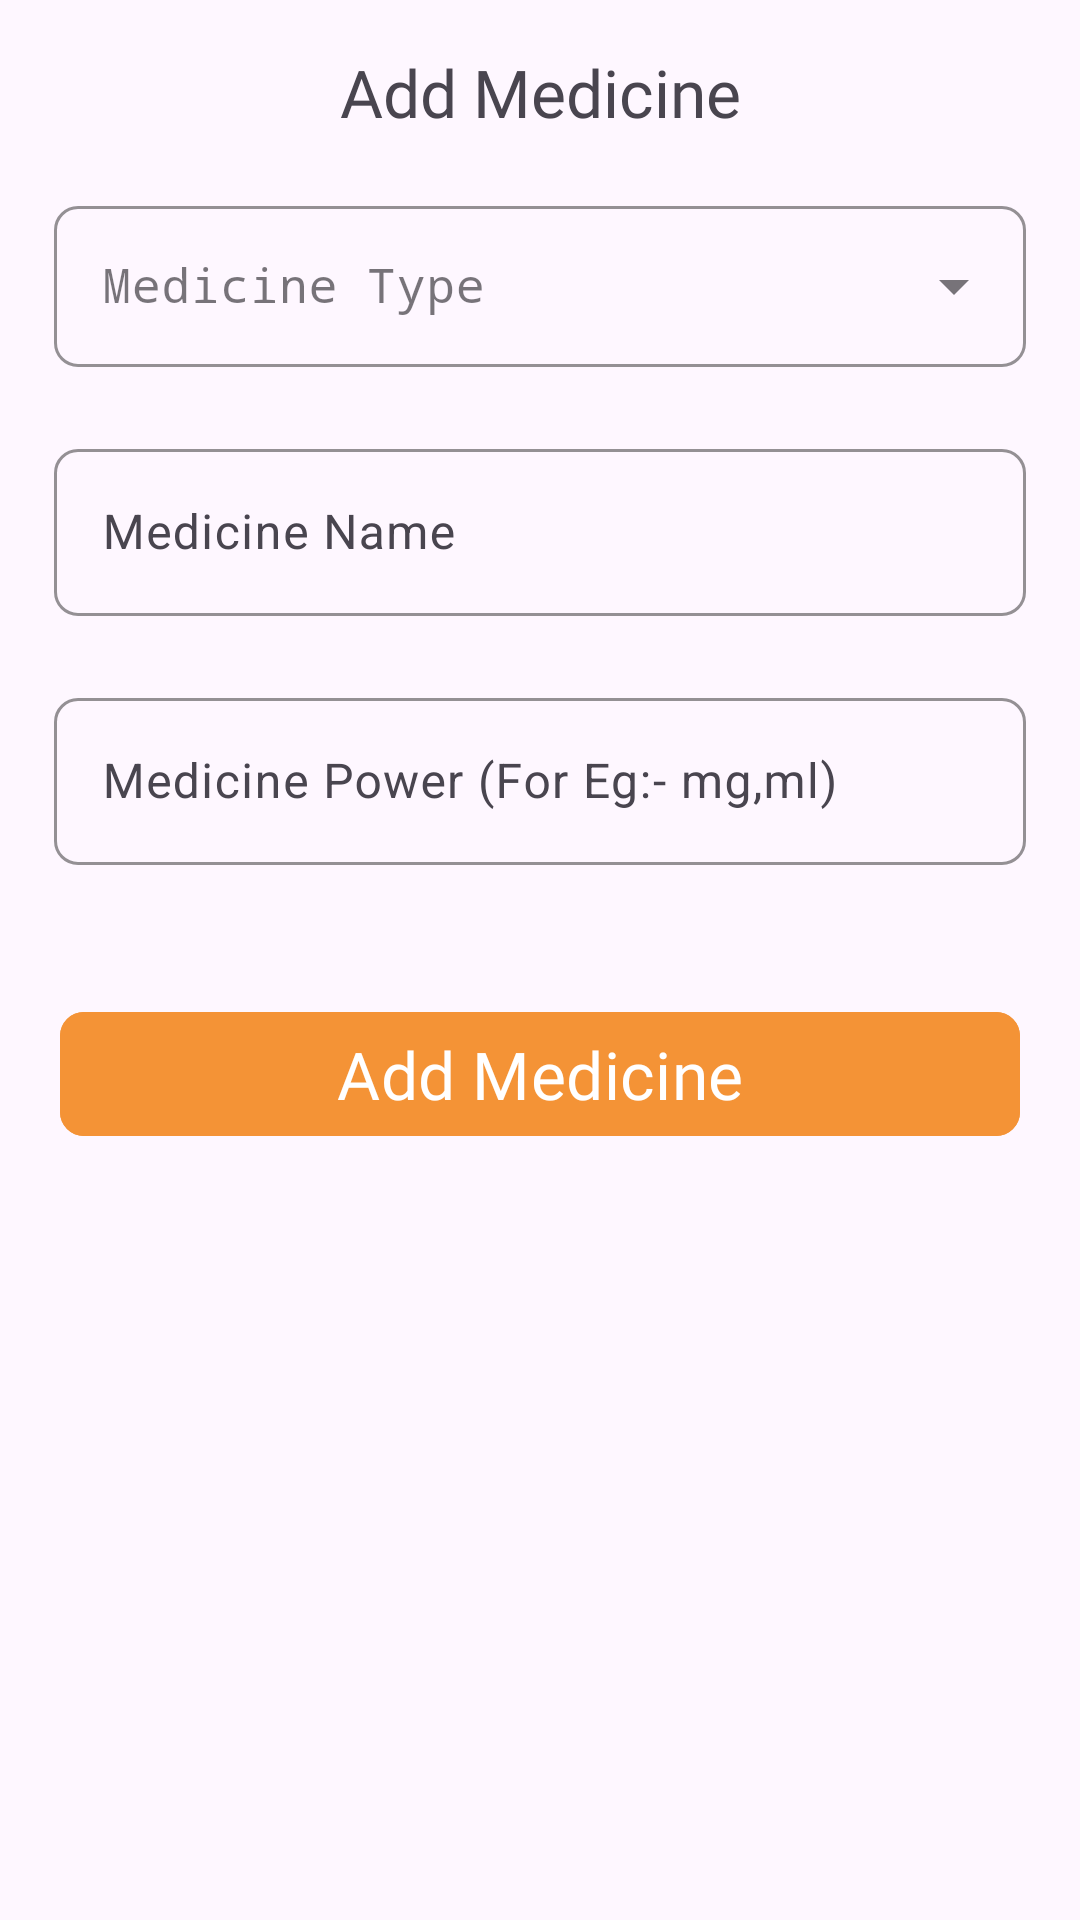

Layout XML and referenced resources for this Android screen:
<!-- AndroidManifest.xml: application theme Theme.FCM_Kotlin -->
<!-- res/layout/custom_add_medicine_dialog_box.xml -->
<?xml version="1.0" encoding="utf-8"?>
<LinearLayout xmlns:android="http://schemas.android.com/apk/res/android"
    xmlns:app="http://schemas.android.com/apk/res-auto"
    android:orientation="vertical"
    android:layout_width="match_parent"
    android:layout_height="match_parent">
    <TextView
        android:id="@+id/textViewMedicineDialogBox"
        android:layout_width="match_parent"
        android:layout_height="wrap_content"
        android:layout_marginTop="16dp"
        android:fontFamily="@font/proxima_nova_bold"
        android:text="Add Medicine"
        android:textAlignment="center"
        android:textSize="22sp"
        />
    <com.google.android.material.textfield.TextInputLayout
        style="@style/Widget.MaterialComponents.TextInputLayout.OutlinedBox.ExposedDropdownMenu"
        android:id="@+id/medicineTypeMedicineDialogBoxInputLayout"
        android:layout_width="match_parent"
        android:layout_height="wrap_content"
        android:layout_marginTop="18dp"
        app:boxBackgroundMode="outline"
        app:boxCornerRadiusBottomEnd="8dp"
        app:boxCornerRadiusBottomStart="8dp"
        app:boxCornerRadiusTopEnd="8dp"
        app:boxCornerRadiusTopStart="8dp"
        app:boxStrokeColor="@color/black"
        android:layout_marginHorizontal="18dp"

        >

        <com.google.android.material.textfield.MaterialAutoCompleteTextView
            android:id="@+id/medicineTypeMedicineDialogBox"
            android:imeOptions="actionNext"
            android:layout_width="match_parent"
            android:layout_height="wrap_content"
            android:inputType="text"
            android:padding="16dp"
            android:hint="Medicine Type"
            android:dropDownHeight="@dimen/dropdown_height"
            android:fontFamily="monospace"
            app:layout_constraintVertical_bias="0.0" />

    </com.google.android.material.textfield.TextInputLayout>
    <com.google.android.material.textfield.TextInputLayout
        android:id="@+id/txtMedicineNameMedicineDialogInputLayout"
        android:layout_width="match_parent"
        android:layout_height="wrap_content"
        android:layout_marginTop="22dp"
        app:boxBackgroundMode="outline"
        app:boxCornerRadiusBottomEnd="8dp"
        app:boxCornerRadiusBottomStart="8dp"
        app:boxCornerRadiusTopEnd="8dp"
        app:boxCornerRadiusTopStart="8dp"
        app:boxStrokeColor="@color/black"
        app:layout_constraintEnd_toEndOf="parent"
        app:layout_constraintHorizontal_bias="0.0"
        android:layout_marginHorizontal="18dp"
        app:layout_constraintStart_toStartOf="parent"
        app:layout_constraintTop_toBottomOf="@+id/lottieView"
        >

        <com.google.android.material.textfield.TextInputEditText
            android:id="@+id/txtMedicineNameMedicineDialog"
            android:imeOptions="actionNext"
            android:layout_width="match_parent"
            android:layout_height="wrap_content"
            android:inputType="textPersonName"
            android:hint="Medicine Name"
            app:layout_constraintVertical_bias="0.0" />

    </com.google.android.material.textfield.TextInputLayout>

    <com.google.android.material.textfield.TextInputLayout
        android:id="@+id/txtMedicinePowerMedicineDialogInputLayout"
        android:layout_width="match_parent"
        android:layout_height="wrap_content"
        android:layout_marginTop="22dp"
        app:boxBackgroundMode="outline"
        app:boxCornerRadiusBottomEnd="8dp"
        app:boxCornerRadiusBottomStart="8dp"
        app:boxCornerRadiusTopEnd="8dp"
        app:boxCornerRadiusTopStart="8dp"
        app:boxStrokeColor="@color/black"
        app:layout_constraintEnd_toEndOf="parent"
        app:layout_constraintHorizontal_bias="0.0"
        android:layout_marginHorizontal="18dp"
        app:layout_constraintStart_toStartOf="parent"
        app:layout_constraintTop_toBottomOf="@+id/lottieView"
        >

        <com.google.android.material.textfield.TextInputEditText
            android:id="@+id/txtMedicinePowerMedicineDialog"
            android:imeOptions="actionDone"
            android:layout_width="match_parent"
            android:layout_height="wrap_content"
            android:inputType="textPersonName"
            android:hint="Medicine Power (For Eg:- mg,ml)"
            app:layout_constraintVertical_bias="0.0" />

    </com.google.android.material.textfield.TextInputLayout>

    <com.google.android.material.button.MaterialButton
        android:id="@+id/btnAddMedicineMedicineDialog"
        android:layout_width="match_parent"
        android:layout_height="wrap_content"
        android:layout_marginHorizontal="20dp"
        android:layout_marginTop="45dp"
        android:layout_marginBottom="20dp"
        android:backgroundTint="@color/light_orange"
        android:fontFamily="@font/proxima_nova_bold"
        android:text="Add Medicine"
        android:textSize="22sp"
        app:cornerRadius="8dp"
         />
</LinearLayout>
<!-- resources referenced by this layout -->
<resources>
  <color name="black">#FF000000</color>
  <color name="light_orange">#F49336 </color>
  <dimen name="dropdown_height">180dp</dimen>
  <style name="Theme.FCM_Kotlin" parent="Base.Theme.FCM_Kotlin_Light" />
  <style name="Base.Theme.FCM_Kotlin_Light" parent="Theme.Material3.DayNight.NoActionBar">
          
          <item name="colorPrimary">@color/app_theme</item>
      </style>
  <color name="app_theme">#F49336 </color>
</resources>
